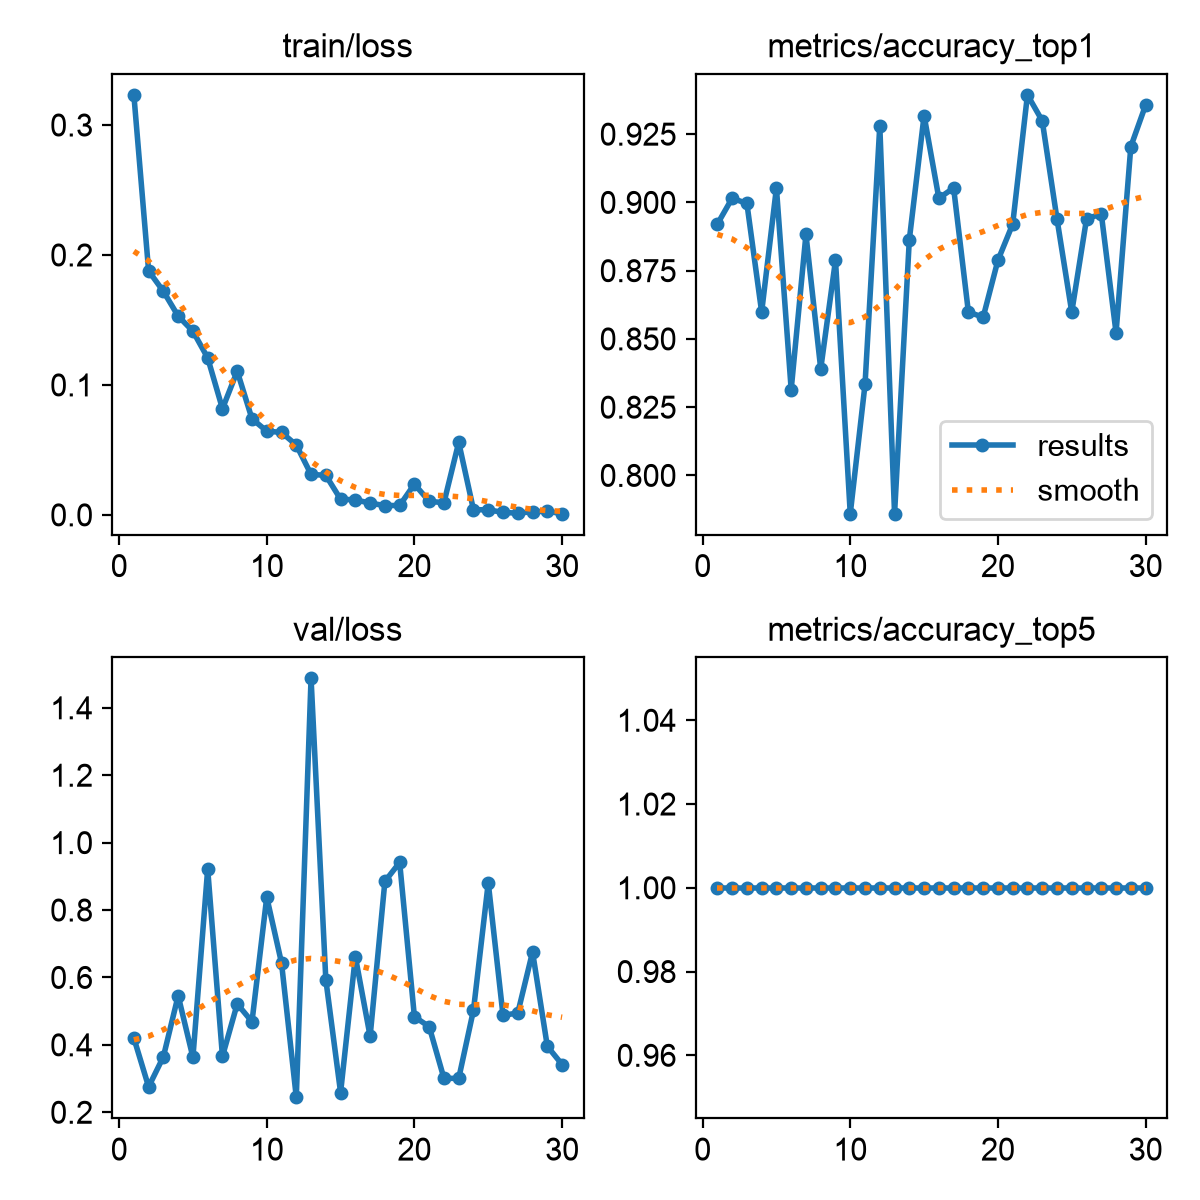

Data behind this chart, as committed beside it:
epoch, time, train/loss, metrics/accuracy_top1, metrics/accuracy_top5, val/loss, lr/pg0, lr/pg1, lr/pg2
1, 51.92, 0.3232, 0.8921, 1, 0.4202, 0.0005501, 0.0005501, 0.0005501
2, 103.4, 0.1877, 0.9015, 1, 0.2754, 0.001078, 0.001078, 0.001078
3, 155, 0.172, 0.8996, 1, 0.3647, 0.001579, 0.001579, 0.001579
4, 207.2, 0.153, 0.8599, 1, 0.5459, 0.001543, 0.001543, 0.001543
5, 258.2, 0.1413, 0.9053, 1, 0.363, 0.001502, 0.001502, 0.001502
6, 308, 0.1208, 0.8314, 1, 0.9218, 0.001461, 0.001461, 0.001461
7, 358, 0.08169, 0.8883, 1, 0.3658, 0.001419, 0.001419, 0.001419
8, 407.6, 0.1106, 0.839, 1, 0.5215, 0.001378, 0.001378, 0.001378
9, 457.1, 0.07392, 0.8788, 1, 0.4687, 0.001337, 0.001337, 0.001337
10, 507.2, 0.06444, 0.786, 1, 0.8383, 0.001296, 0.001296, 0.001296
11, 556.5, 0.06344, 0.8333, 1, 0.6429, 0.001254, 0.001254, 0.001254
12, 605.8, 0.05376, 0.928, 1, 0.2447, 0.001213, 0.001213, 0.001213
13, 655, 0.03115, 0.786, 1, 1.487, 0.001172, 0.001172, 0.001172
14, 704.3, 0.03041, 0.8864, 1, 0.5934, 0.001131, 0.001131, 0.001131
15, 753.6, 0.01204, 0.9318, 1, 0.2586, 0.001089, 0.001089, 0.001089
16, 803.3, 0.01156, 0.9015, 1, 0.6617, 0.001048, 0.001048, 0.001048
17, 852.7, 0.00903, 0.9053, 1, 0.4254, 0.001007, 0.001007, 0.001007
18, 902, 0.00716, 0.8599, 1, 0.885, 0.0009656, 0.0009656, 0.0009656
19, 951.3, 0.00723, 0.8579, 1, 0.9411, 0.0009244, 0.0009244, 0.0009244
20, 1001, 0.02366, 0.8788, 1, 0.4833, 0.0008831, 0.0008831, 0.0008831
21, 1050, 0.01041, 0.8921, 1, 0.4541, 0.0008418, 0.0008418, 0.0008418
22, 1099, 0.00936, 0.9394, 1, 0.3006, 0.0008006, 0.0008006, 0.0008006
23, 1149, 0.0558, 0.9299, 1, 0.3005, 0.0007593, 0.0007593, 0.0007593
24, 1198, 0.00392, 0.8939, 1, 0.5031, 0.0007181, 0.0007181, 0.0007181
25, 1248, 0.00393, 0.8599, 1, 0.8807, 0.0006768, 0.0006768, 0.0006768
26, 1297, 0.00187, 0.8939, 1, 0.4875, 0.0006355, 0.0006355, 0.0006355
27, 1347, 0.00134, 0.8958, 1, 0.4946, 0.0005943, 0.0005943, 0.0005943
28, 1396, 0.0024, 0.8523, 1, 0.6756, 0.000553, 0.000553, 0.000553
29, 1446, 0.00282, 0.9204, 1, 0.3958, 0.0005118, 0.0005118, 0.0005118
30, 1495, 0.0009, 0.9356, 1, 0.3416, 0.0004705, 0.0004705, 0.0004705
